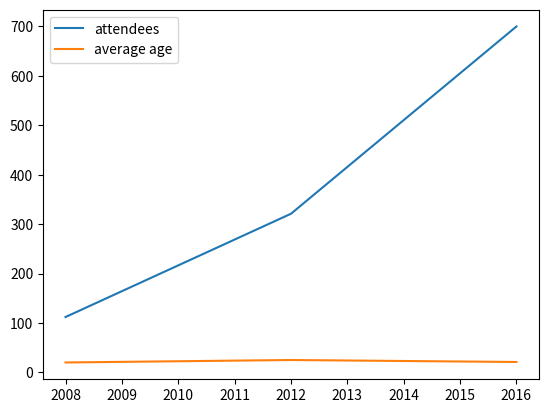

Here is the Python script that generated this plot:
from matplotlib import pyplot as plt
import pandas as pd

data = {'year':[2008,2012,2016], 'attendees':[112,321,700], 'average age':[20,25,21]}
df = pd.DataFrame(data)
print(df) #this gives a table
print(df['year']) #this selects the year column, we call this a panda series

earlier_than_2013 = df['year'] < 2013 #this returns true when less than 2013 or false when greater than
print(df[earlier_than_2013]) #only prints the results which are true - we call this boolean indexing

plt.plot(df['year'], df['attendees']) #first argument gives points on x axis, 2nd on y axis
plt.plot(df['year'], df['average age'])
plt.legend(['attendees', 'average age'])
plt.show()
#To save as an imgage use plt.save('name') instead
